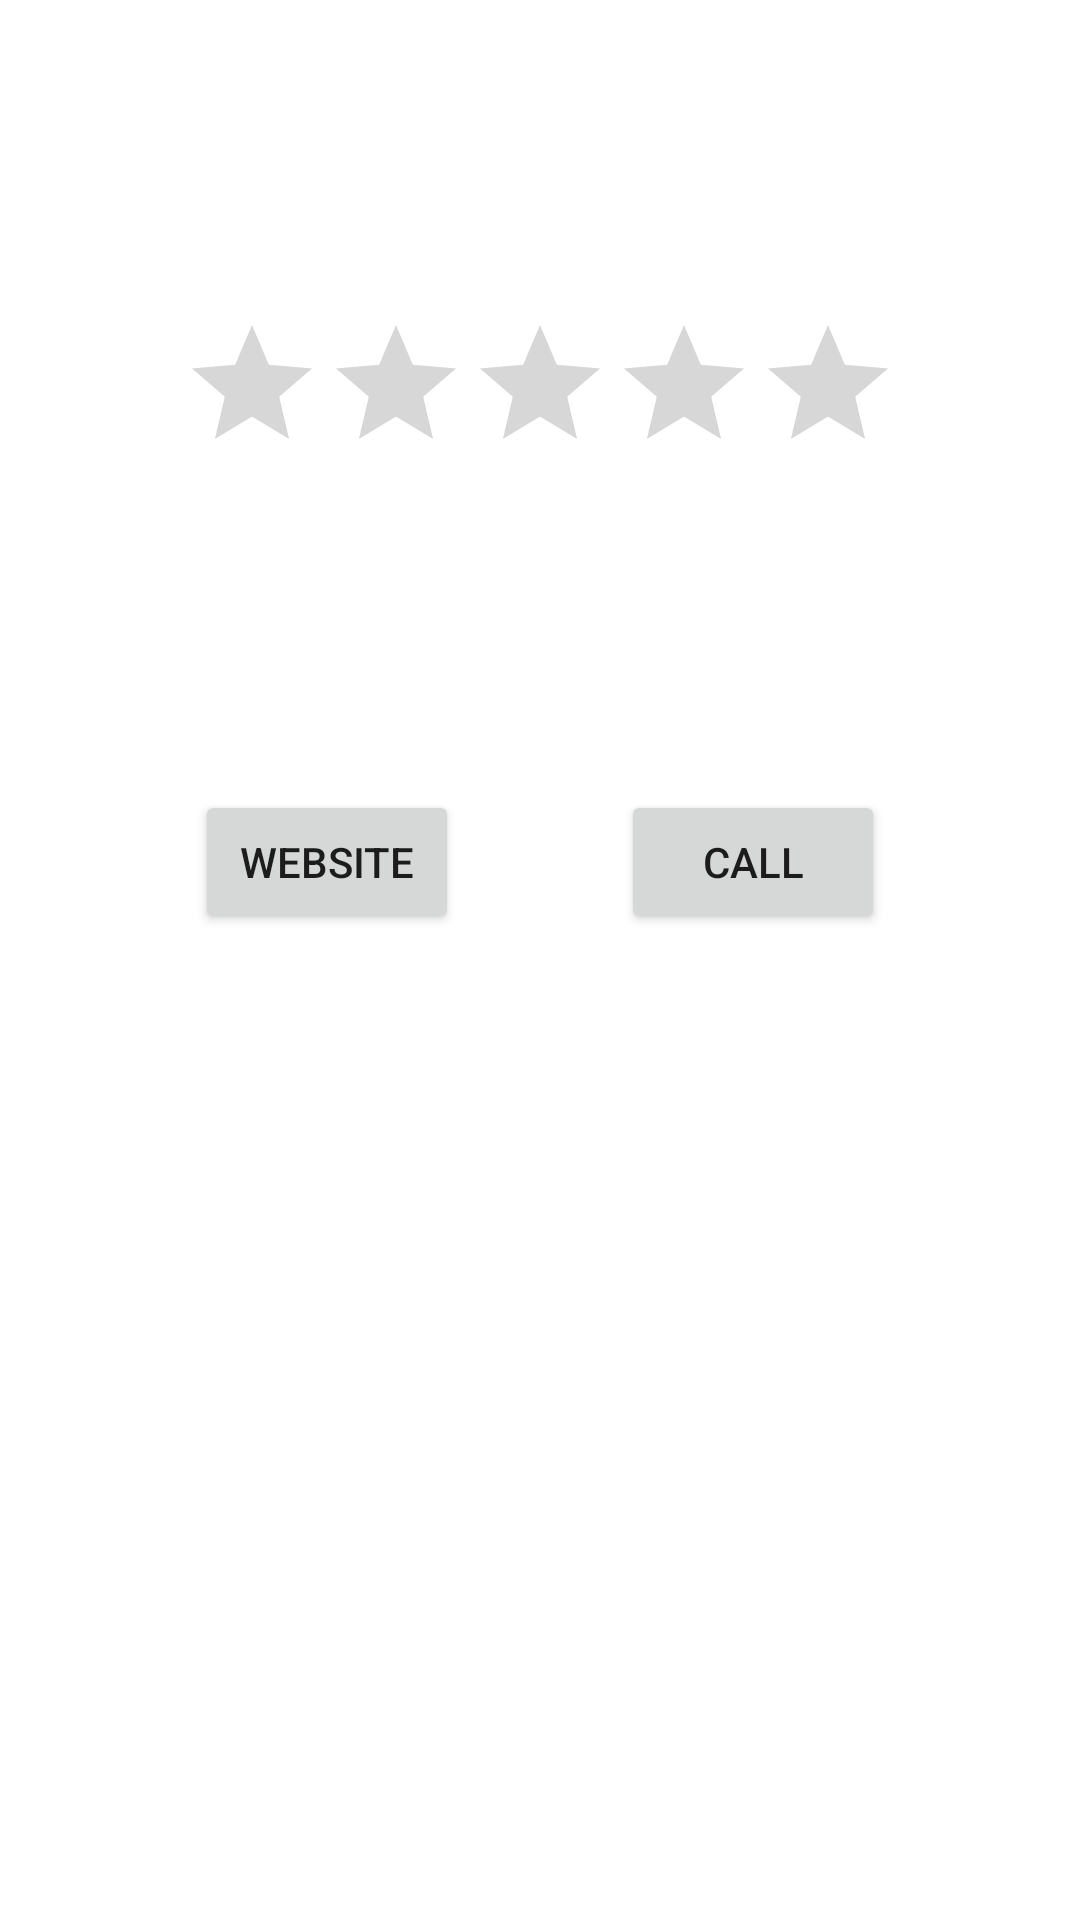

Produce the Android XML layout that renders to this screen, including the resource entries it uses.
<!-- AndroidManifest.xml: application theme Theme.FBUFinalApp -->
<!-- res/layout/activity_detailed_location.xml -->
<?xml version="1.0" encoding="utf-8"?>
<RelativeLayout xmlns:android="http://schemas.android.com/apk/res/android"
    xmlns:app="http://schemas.android.com/apk/res-auto"
    xmlns:tools="http://schemas.android.com/tools"
    android:layout_width="match_parent"
    android:layout_height="match_parent"
    tools:context=".DetailedLocationActivity">

    <TextView
        android:id="@+id/tvName"
        android:layout_width="wrap_content"
        android:layout_height="wrap_content"
        android:layout_alignParentStart="false"
        android:layout_alignParentTop="true"
        android:layout_centerHorizontal="true"
        android:layout_marginStart="10dp"
        android:layout_marginTop="20dp"
        android:layout_marginEnd="10dp"
        android:textAlignment="center"
        android:textSize="24sp"
        tools:text="Washington D.C." />

    <TextView
        android:id="@+id/tvAddress"
        android:layout_width="wrap_content"
        android:layout_height="wrap_content"
        android:layout_below="@+id/tvName"
        android:layout_centerHorizontal="true"
        android:layout_marginStart="10dp"
        android:layout_marginTop="10dp"
        android:layout_marginEnd="10dp"
        android:textAlignment="center"
        android:textSize="20sp"
        tools:text="DC, USA" />

    <RatingBar
        android:id="@+id/ratingBar"
        android:layout_width="wrap_content"
        android:layout_height="wrap_content"
        android:layout_below="@+id/tvAddress"
        android:layout_centerHorizontal="true"
        android:layout_marginTop="15dp" />

    <TextView
        android:id="@+id/tvOpenHours"
        android:layout_width="match_parent"
        android:layout_height="wrap_content"
        android:layout_below="@+id/ratingBar"
        android:layout_centerHorizontal="true"
        android:padding="8dp"
        android:paddingStart="15dp"
        android:paddingEnd="15dp"
        android:textSize="20sp"
        tools:text="Hours:" />

    <TextView
        android:id="@+id/tvPriceLevel"
        android:layout_width="match_parent"
        android:layout_height="wrap_content"
        android:layout_below="@+id/tvOpenHours"
        android:layout_alignParentStart="true"
        android:layout_marginTop="0dp"
        android:padding="8dp"
        android:paddingStart="15dp"
        android:paddingEnd="15dp"
        android:textSize="20sp"
        tools:text="Price Level:" />

    <Button
        android:id="@+id/btWebsite"
        android:layout_width="wrap_content"
        android:layout_height="wrap_content"
        android:layout_below="@+id/tvPriceLevel"
        android:layout_alignParentStart="true"
        android:layout_marginStart="65dp"
        android:layout_marginTop="16dp"
        android:text="website"
        app:icon="@drawable/ic_launch" />

    <Button
        android:id="@+id/btPhoneNumber"
        android:layout_width="wrap_content"
        android:layout_height="wrap_content"
        android:layout_below="@+id/tvPriceLevel"
        android:layout_alignParentEnd="true"
        android:layout_marginTop="16dp"
        android:layout_marginEnd="65dp"
        android:text="Call"
        app:icon="@android:drawable/stat_sys_phone_call" />
</RelativeLayout>
<!-- resources referenced by this layout -->
<resources>
  <!-- drawable ic_launch (drawable) -->
  <vector android:height="24dp" android:tint="#B6B6B6"
      android:viewportHeight="24" android:viewportWidth="24"
      android:width="24dp" xmlns:android="http://schemas.android.com/apk/res/android">
      <path android:fillColor="@android:color/white" android:pathData="M19,19H5V5h7V3H5c-1.11,0 -2,0.9 -2,2v14c0,1.1 0.89,2 2,2h14c1.1,0 2,-0.9 2,-2v-7h-2v7zM14,3v2h3.59l-9.83,9.83 1.41,1.41L19,6.41V10h2V3h-7z"/>
  </vector>
  <style name="Theme.FBUFinalApp" parent="Theme.MaterialComponents.Light.DarkActionBar">
          
          <item name="colorPrimary">#847059</item>
          <item name="colorPrimaryVariant">#BB9B76</item>
          <item name="colorOnPrimary">@color/white</item>
          
          <item name="colorSecondary">@color/teal_200</item>
          <item name="colorSecondaryVariant">@color/teal_700</item>
          <item name="colorOnSecondary">@color/black</item>
          
          <item name="android:statusBarColor" tools:targetApi="l">?attr/colorPrimary</item>
          
      </style>
  <color name="white">#FFFFFFFF</color>
  <color name="teal_200">#FF03DAC5</color>
  <color name="teal_700">#FF018786</color>
  <color name="black">#FF000000</color>
</resources>
